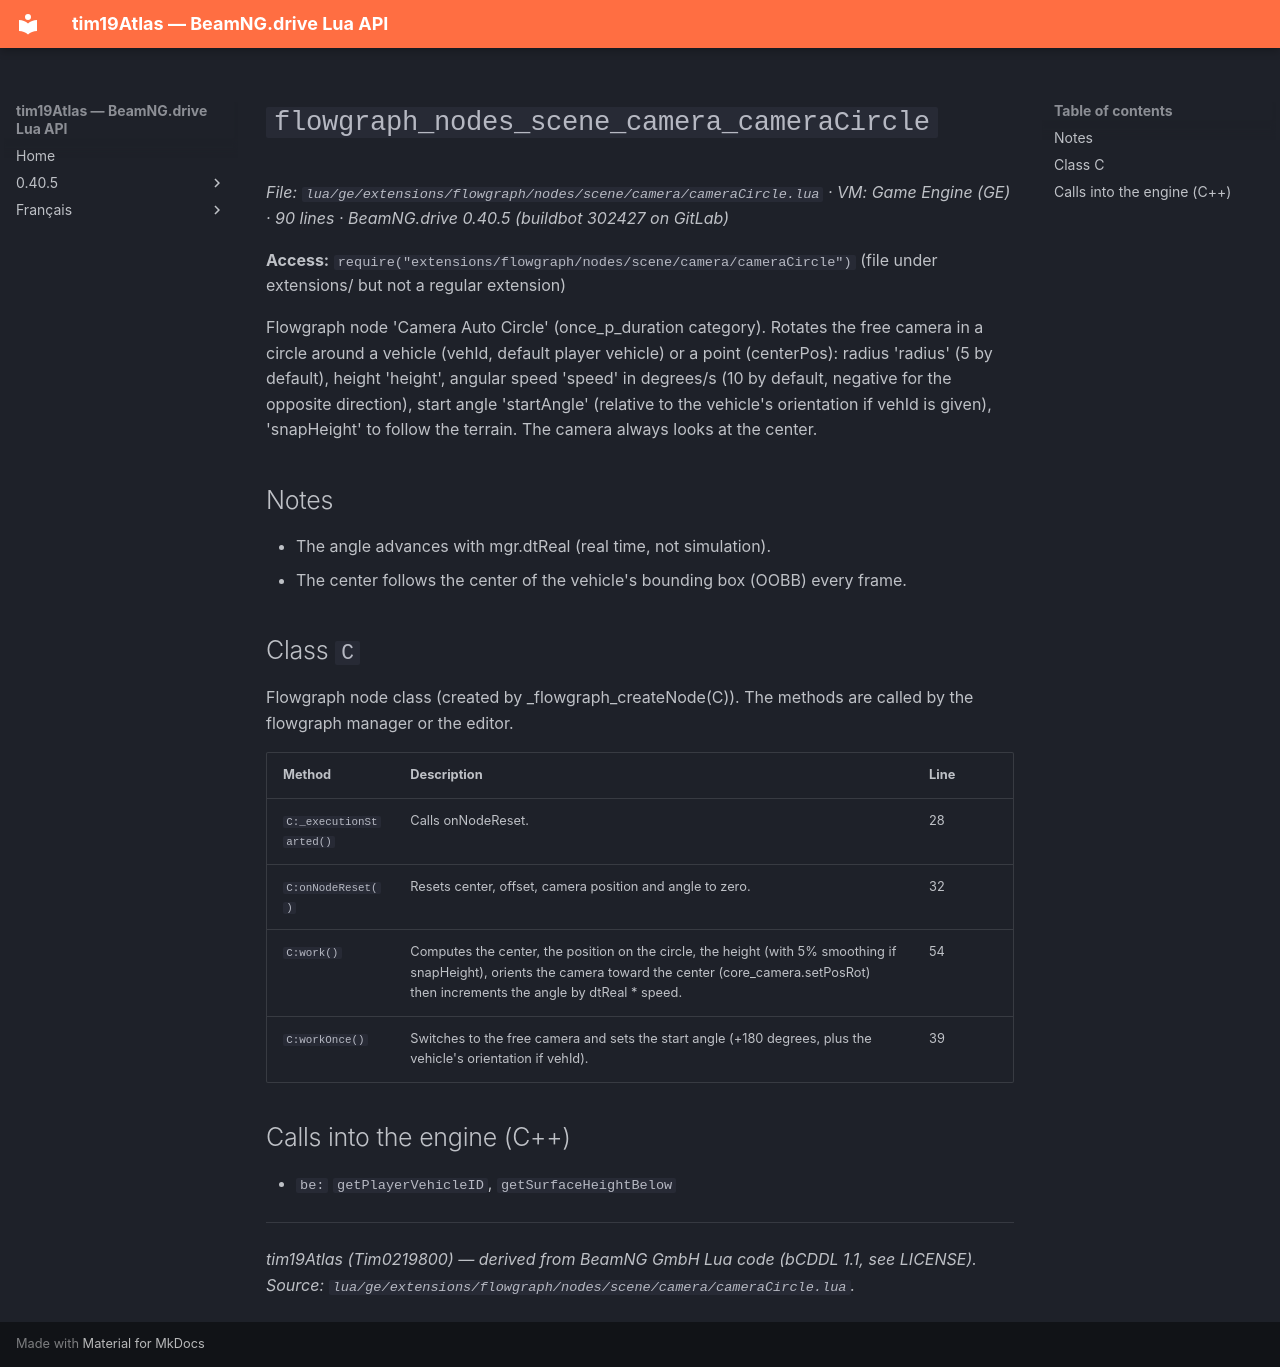

repository: Tim0219800/beamng-lua-atlas · page: 0.40.5/ge/extensions/flowgraph/nodes/scene/camera/cameraCircle.html · generator: mkdocs

# `flowgraph_nodes_scene_camera_cameraCircle`

*File: `lua/ge/extensions/flowgraph/nodes/scene/camera/cameraCircle.lua` · VM: Game Engine (GE) · 90 lines · BeamNG.drive 0.40.5 (buildbot 302427 on GitLab)*

**Access:** `require("extensions/flowgraph/nodes/scene/camera/cameraCircle")` (file under extensions/ but not a regular extension)

Flowgraph node 'Camera Auto Circle' (once_p_duration category). Rotates the free camera in a circle around a vehicle (vehId, default player vehicle) or a point (centerPos): radius 'radius' (5 by default), height 'height', angular speed 'speed' in degrees/s (10 by default, negative for the opposite direction), start angle 'startAngle' (relative to the vehicle's orientation if vehId is given), 'snapHeight' to follow the terrain. The camera always looks at the center.

## Notes

- The angle advances with mgr.dtReal (real time, not simulation).
- The center follows the center of the vehicle's bounding box (OOBB) every frame.

## Class `C`

Flowgraph node class (created by _flowgraph_createNode(C)). The methods are called by the flowgraph manager or the editor.

| Method | Description | Line |
|---|---|---|
| `C:_executionStarted()` | Calls onNodeReset. | 28 |
| `C:onNodeReset()` | Resets center, offset, camera position and angle to zero. | 32 |
| `C:work()` | Computes the center, the position on the circle, the height (with 5% smoothing if snapHeight), orients the camera toward the center (core_camera.setPosRot) then increments the angle by dtReal * speed. | 54 |
| `C:workOnce()` | Switches to the free camera and sets the start angle (+180 degrees, plus the vehicle's orientation if vehId). | 39 |

## Calls into the engine (C++)

- `be:` `getPlayerVehicleID`, `getSurfaceHeightBelow`

---
*tim19Atlas (Tim0219800) — derived from BeamNG GmbH Lua code (bCDDL 1.1, see LICENSE). Source: `lua/ge/extensions/flowgraph/nodes/scene/camera/cameraCircle.lua`.*
